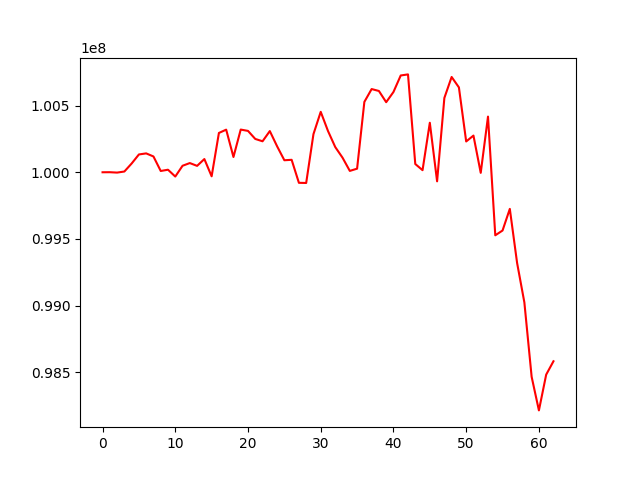

Data behind this chart, as committed beside it:
, 0
0, 100000000
1, 100000433
2, 99997517
3, 100005574
4, 100065554
5, 100133516
6, 100141443
7, 100118403
8, 100009632
9, 100019057
10, 99967922
11, 100048748
12, 100068946
13, 100047906
14, 100098957
15, 99969716
16, 100294557
17, 100319418
18, 100114458
19, 100320024
20, 100310017
21, 100249735
22, 100232226
23, 100308736
24, 100194780
25, 100090088
26, 100093341
27, 99920892
28, 99919740
29, 100285802
30, 100452962
31, 100309219
32, 100188587
33, 100109105
34, 100010168
35, 100026998
36, 100527478
37, 100623719
38, 100609289
39, 100525277
40, 100601623
41, 100725493
42, 100733545
43, 100061908
44, 100015660
45, 100371126
46, 99932040
47, 100557051
48, 100714234
49, 100636086
50, 100230970
51, 100274906
52, 99995799
53, 100417230
54, 99527511
55, 99563360
56, 99725531
57, 99320547
58, 99024721
59, 98467024
... 3 more rows
